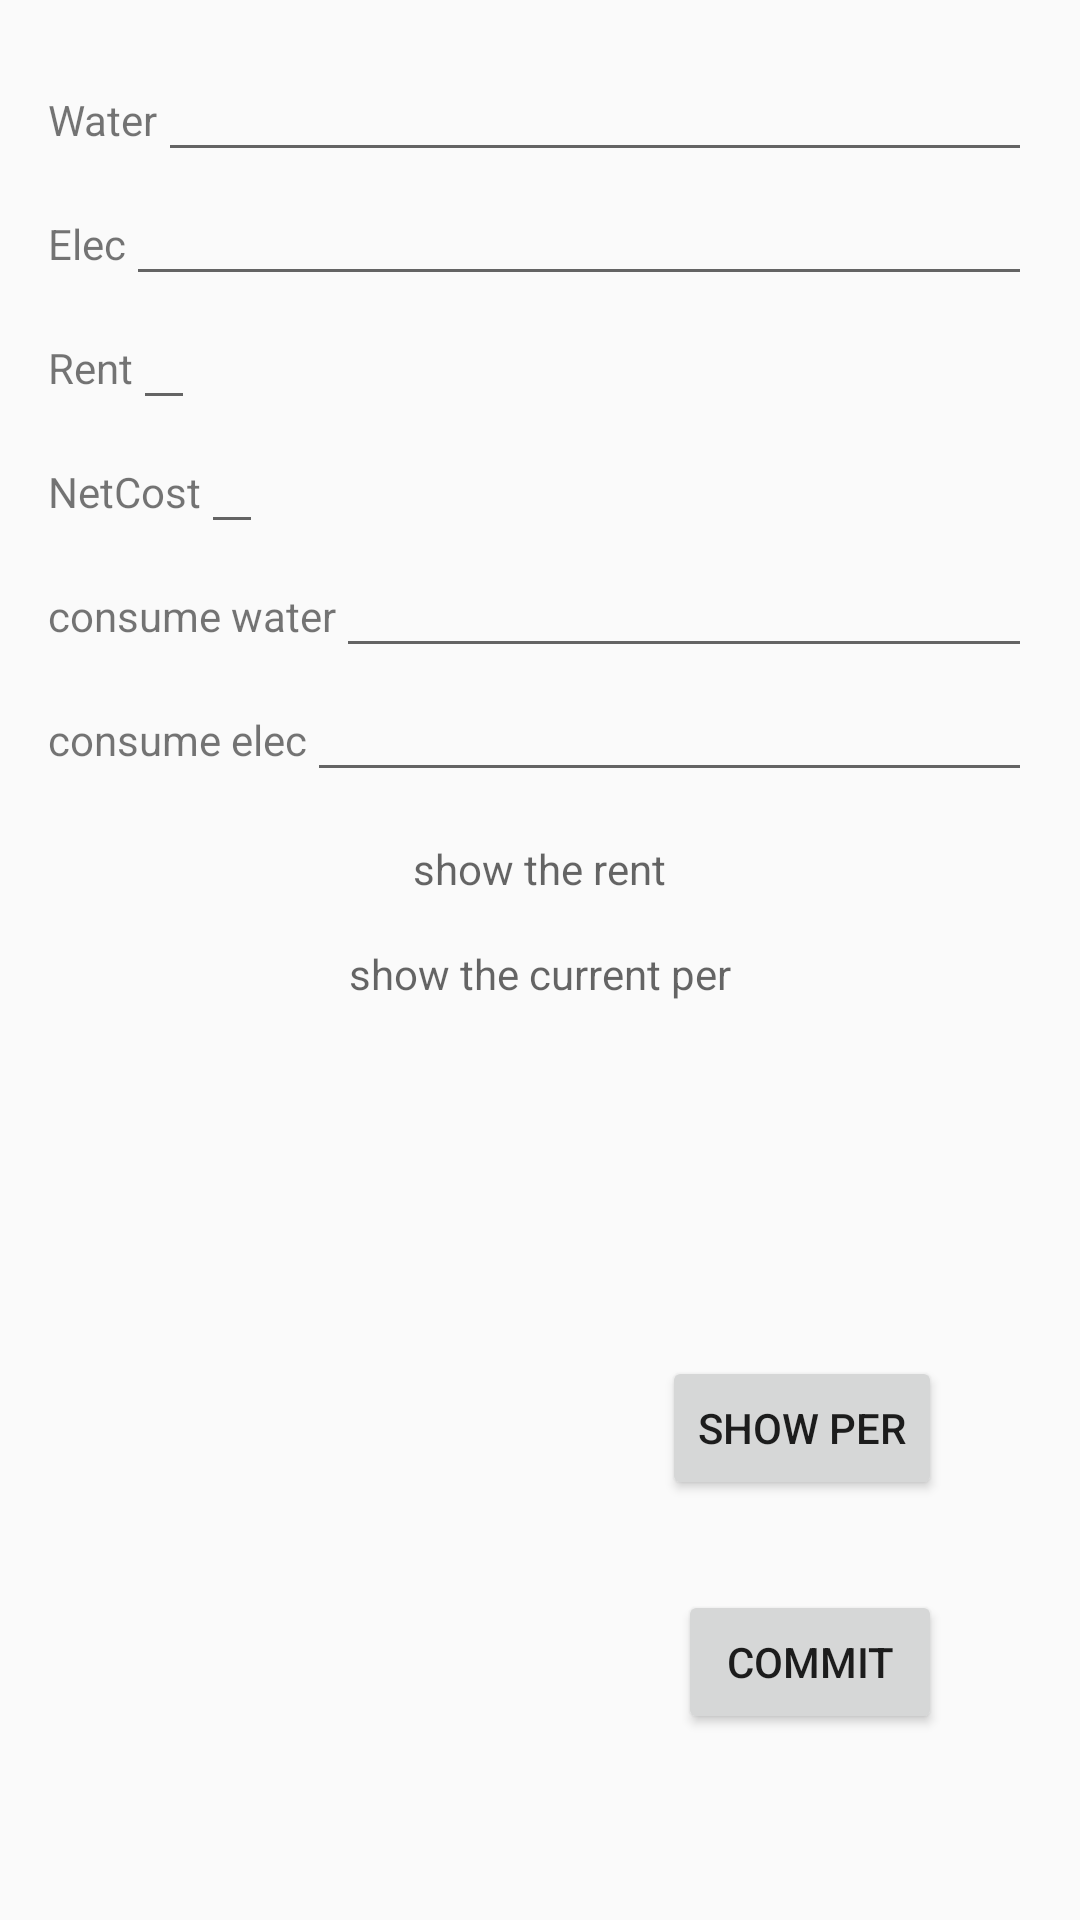

Produce the Android XML layout that renders to this screen, including the resource entries it uses.
<!-- AndroidManifest.xml: application theme AppTheme -->
<!-- res/layout/activity_rent_edit.xml -->
<?xml version="1.0" encoding="utf-8"?>
<RelativeLayout xmlns:android="http://schemas.android.com/apk/res/android"
    xmlns:tools="http://schemas.android.com/tools"
    android:layout_width="match_parent"
    android:layout_height="match_parent"
    android:paddingBottom="@dimen/activity_vertical_margin"
    android:paddingLeft="@dimen/activity_horizontal_margin"
    android:paddingRight="@dimen/activity_horizontal_margin"
    android:paddingTop="@dimen/activity_vertical_margin"
    tools:context=".RentEditActivity">


    <LinearLayout
        android:id="@+id/editField"
        android:layout_width="match_parent"
        android:layout_height="wrap_content"
        android:orientation="vertical">

        <LinearLayout
            android:id="@+id/linearLayout"
            android:layout_width="match_parent"
            android:layout_height="wrap_content"
            android:layout_alignParentLeft="true"
            android:layout_alignParentStart="true"
            android:layout_alignParentTop="true">

            <TextView
                android:layout_width="wrap_content"
                android:layout_height="wrap_content"
                android:text="@string/subtitle_water" />

            <EditText
                android:id="@+id/edit_water"
                android:layout_width="match_parent"
                android:layout_height="wrap_content" />
        </LinearLayout>

        <LinearLayout
            android:id="@+id/linearLayout2"
            android:layout_width="match_parent"
            android:layout_height="wrap_content"
            android:layout_alignParentLeft="true"
            android:layout_alignParentStart="true"
            android:layout_below="@+id/linearLayout">

            <TextView
                android:layout_width="wrap_content"
                android:layout_height="wrap_content"
                android:text="@string/subtitle_elec" />

            <EditText
                android:id="@+id/edit_elec"
                android:layout_width="match_parent"
                android:layout_height="wrap_content" />
        </LinearLayout>

        <LinearLayout
            android:id="@+id/linearLayout3"
            android:layout_width="match_parent"
            android:layout_height="wrap_content"
            android:layout_alignParentLeft="true"
            android:layout_alignParentStart="true"
            android:layout_below="@+id/linearLayout2"
            android:orientation="horizontal">

            <TextView
                android:layout_width="wrap_content"
                android:layout_height="wrap_content"
                android:text="@string/subtitle_rent" />

            <EditText
                android:id="@+id/edite_rent"
                android:layout_width="wrap_content"
                android:layout_height="wrap_content" />
        </LinearLayout>

        <LinearLayout
            android:id="@+id/linearLayout4"
            android:layout_width="match_parent"
            android:layout_height="wrap_content"
            android:layout_alignParentLeft="true"
            android:layout_alignParentStart="true"
            android:orientation="horizontal">

            <TextView
                android:layout_width="wrap_content"
                android:layout_height="wrap_content"
                android:text="@string/subtitle_net" />

            <EditText
                android:id="@+id/edit_net"
                android:layout_width="wrap_content"
                android:layout_height="wrap_content" />
        </LinearLayout>

        <LinearLayout
            android:id="@+id/linearLayout5"
            android:layout_width="match_parent"
            android:layout_height="wrap_content"
            android:layout_alignParentLeft="true"
            android:layout_alignParentStart="true"
            android:layout_below="@+id/linearLayout4"
            android:orientation="horizontal"
            android:visibility="visible">

            <TextView
                android:layout_width="wrap_content"
                android:layout_height="wrap_content"
                android:text="@string/Consume_water" />

            <EditText
                android:id="@+id/consume_water"
                android:layout_width="match_parent"
                android:layout_height="wrap_content" />
        </LinearLayout>

        <LinearLayout
            android:id="@+id/linearLayout6"
            android:layout_width="match_parent"
            android:layout_height="wrap_content"
            android:layout_alignParentLeft="true"
            android:layout_alignParentStart="true"
            android:layout_below="@+id/linearLayout5"
            android:orientation="horizontal"
            android:visibility="visible">

            <TextView
                android:layout_width="wrap_content"
                android:layout_height="wrap_content"
                android:text="@string/consume_elec" />

            <EditText
                android:id="@+id/consume_elec"
                android:layout_width="match_parent"
                android:layout_height="wrap_content" />
        </LinearLayout>
    </LinearLayout>

    <ViewStub
        android:id="@+id/showField"
        android:layout_width="match_parent"
        android:layout_height="wrap_content"
        android:layout_below="@+id/editField"
        android:layout="@layout/show_rent" />


    <TextView
        android:id="@+id/show_consume"
        android:layout_width="wrap_content"
        android:layout_height="wrap_content"
        android:layout_below="@+id/showField"
        android:layout_centerHorizontal="true"
        android:hint="show the rent"
        android:padding="16.0dp" />

    <TextView
        android:id="@+id/currentper"
        android:layout_width="wrap_content"
        android:layout_height="wrap_content"
        android:layout_below="@+id/show_consume"
        android:layout_centerHorizontal="true"
        android:hint="@string/current_per" />

    <Button
        android:id="@+id/save"
        android:layout_width="wrap_content"
        android:layout_height="wrap_content"
        android:layout_alignParentBottom="true"
        android:layout_alignParentEnd="true"
        android:layout_alignParentRight="true"
        android:layout_marginBottom="46dp"
        android:layout_marginEnd="30dp"
        android:layout_marginRight="30dp"
        android:text="@string/commit" />

    <Button
        android:id="@+id/showper"
        android:layout_width="wrap_content"
        android:layout_height="wrap_content"
        android:layout_above="@+id/save"
        android:layout_alignParentEnd="true"
        android:layout_alignParentRight="true"
        android:layout_marginBottom="30dp"
        android:layout_marginRight="30dp"
        android:text="@string/showper" />


</RelativeLayout>
<!-- res/layout/show_rent.xml (included above) -->
<?xml version="1.0" encoding="utf-8"?>
<LinearLayout xmlns:android="http://schemas.android.com/apk/res/android"
    android:id="@+id/showField"
    android:layout_width="match_parent"
    android:layout_height="match_parent"
    android:orientation="vertical">

    <TextView
        android:id="@+id/title"
        android:layout_width="wrap_content"
        android:layout_height="wrap_content"
        style="@style/TitleTexyStyle"
        android:text="New Text" />

    <TextView
        android:id="@+id/content"
        android:layout_width="wrap_content"
        android:layout_height="wrap_content"
        style="@style/ContentTextStyle"
        android:text="New Text" />
</LinearLayout>
<!-- resources referenced by this layout -->
<resources>
  <dimen name="activity_horizontal_margin">16dp</dimen>
  <dimen name="activity_vertical_margin">16dp</dimen>
  <string name="Consume_water">consume water</string>
  <string name="commit">Commit</string>
  <string name="consume_elec">consume elec</string>
  <string name="current_per">show the current per</string>
  <string name="showper">show per</string>
  <string name="subtitle_elec">Elec</string>
  <string name="subtitle_net">NetCost</string>
  <string name="subtitle_rent">Rent</string>
  <string name="subtitle_water">Water</string>
  <style name="ContentTextStyle">
          <item name="android:textSize">14sp</item>
      </style>
  <style name="TitleTexyStyle" parent="ContentTextStyle">
          <item name="android:textSize">22sp</item>
      </style>
  <style name="AppTheme" parent="AppBaseTheme">
          
          <item name="windowActionBar">false</item>
          <item name="windowNoTitle">true</item>
  
          
          <item name="colorPrimary">@color/accent_material_dark</item>
          
          <item name="colorPrimaryDark">@color/accent_material_light</item>
          
          <item name="android:windowBackground">@color/background_material_light</item>
          
      </style>
  <style name="AppBaseTheme" parent="Theme.AppCompat.Light">
          
      </style>
</resources>
